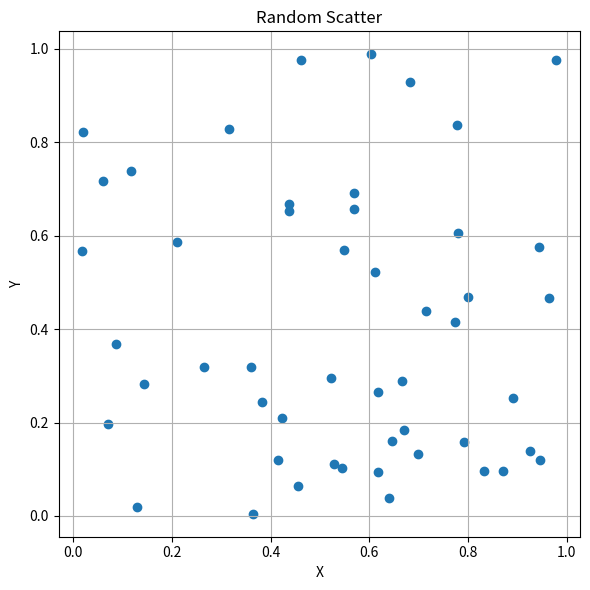

Source code (Python):
#code:4 ExploringRelationships.py scatter_plot
import numpy as np
import matplotlib.pyplot as plt

np.random.seed(0)
x = np.random.rand(50)
y = np.random.rand(50)

plt.figure(figsize=(6, 6))
plt.scatter(x, y)
plt.title('Random Scatter')
plt.xlabel('X')
plt.ylabel('Y')
plt.grid(True)
plt.tight_layout()
plt.show()
